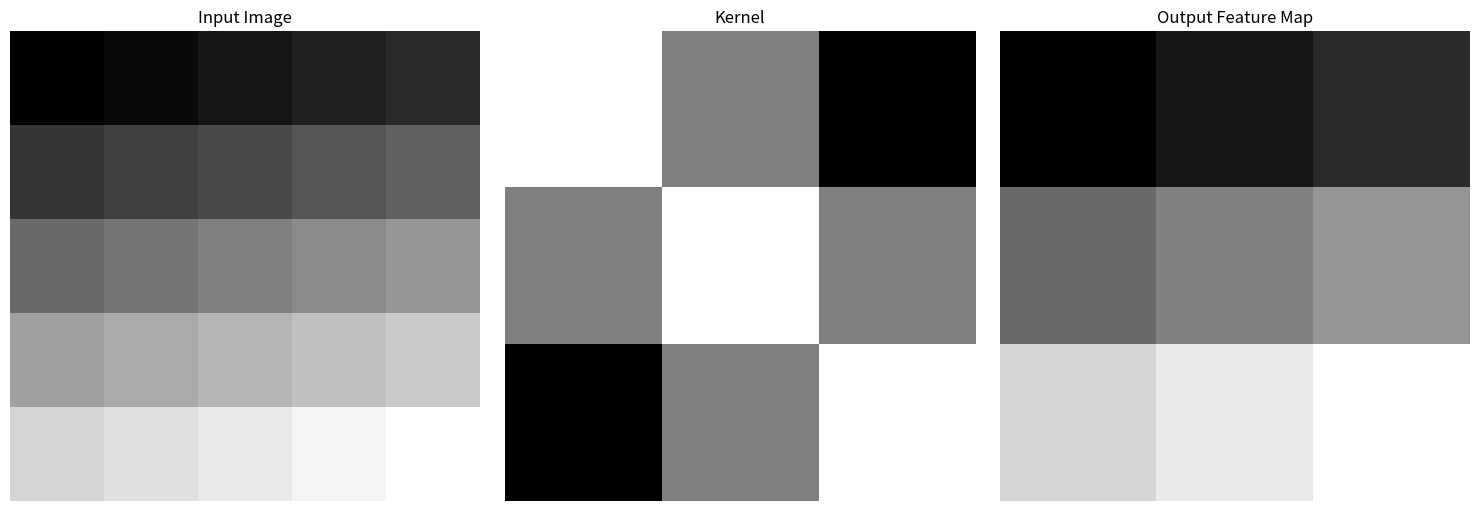

Here is the Python script that generated this plot:
import numpy as np
import matplotlib.pyplot as plt

# 1. Исходное изображение (матрица 5x5)
I = np.array([
    [1, 2, 3, 4, 5],
    [6, 7, 8, 9, 10],
    [11, 12, 13, 14, 15],
    [16, 17, 18, 19, 20],
    [21, 22, 23, 24, 25]
])

# 2. Ядро свертки (матрица 3x3)
K = np.array([
    [1, 0, -1],
    [0, 1, 0],
    [-1, 0, 1]
])

# 3. Функция для выполнения свертки
def convolution(image, kernel, stride=1, padding=0):
    # Добавляем паддинг к изображению
    if padding > 0:
        image = np.pad(image, pad_width=padding, mode='constant', constant_values=0)

    # Размеры входного изображения и ядра
    H, W = image.shape
    M, N = kernel.shape

    # Размеры выходной карты признаков
    output_height = (H - M) // stride + 1
    output_width = (W - N) // stride + 1

    # Создаем выходную матрицу
    output = np.zeros((output_height, output_width))

    # Выполняем свертку
    for i in range(0, output_height):
        for j in range(0, output_width):
            # Извлекаем подматрицу изображения
            submatrix = image[i * stride:i * stride + M, j * stride:j * stride + N]

            # Вычисляем значение для текущего элемента выходной матрицы
            output[i, j] = np.sum(submatrix * kernel)

    return output

# 4. Визуализация
def visualize_convolution(image, kernel, output):
    fig, axes = plt.subplots(1, 3, figsize=(15, 5))

    # Исходное изображение
    axes[0].imshow(image, cmap='gray')
    axes[0].set_title("Input Image")
    axes[0].axis('off')

    # Ядро свертки
    axes[1].imshow(kernel, cmap='gray')
    axes[1].set_title("Kernel")
    axes[1].axis('off')

    # Выходная карта признаков
    axes[2].imshow(output, cmap='gray')
    axes[2].set_title("Output Feature Map")
    axes[2].axis('off')

    plt.tight_layout()
    plt.show()

# 5. Выполнение свертки
output = convolution(I, K, stride=1, padding=0)

# 6. Вывод результатов
print("Input Image:")
print(I)
print("\nKernel:")
print(K)
print("\nOutput Feature Map:")
print(output)

# 7. Визуализация
visualize_convolution(I, K, output)